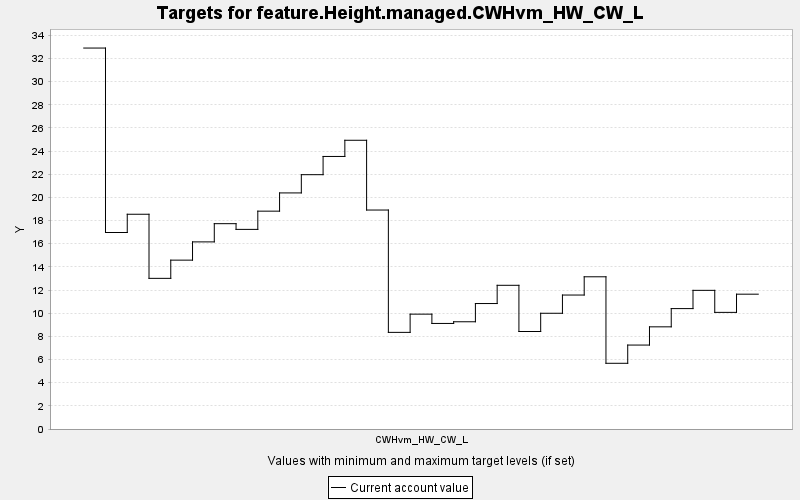

Values plotted in this chart, from the file beside it:
TARGET, PERIOD, YEAR, PERIODWIDTH, MINIMUM, MAXIMUM, MINWEIGHT, MAXWEIGHT, CURRENT, SUMMARY
feature.Height.managed.CWHvm_HW_CW_L, 0, 0, 10.0, 0.0, 10000, 1.0, 1.0, 32.9, 0.0
feature.Height.managed.CWHvm_HW_CW_L, 1, 10, 10.0, 0.0, 10000, 1.0, 1.0, 16.97, 0.0
feature.Height.managed.CWHvm_HW_CW_L, 2, 20, 10.0, 0.0, 10000, 1.0, 1.0, 18.55, 0.0
feature.Height.managed.CWHvm_HW_CW_L, 3, 30, 10.0, 0.0, 10000, 1.0, 1.0, 13.01, 0.0
feature.Height.managed.CWHvm_HW_CW_L, 4, 40, 10.0, 0.0, 10000, 1.0, 1.0, 14.58, 0.0
feature.Height.managed.CWHvm_HW_CW_L, 5, 50, 10.0, 0.0, 10000, 1.0, 1.0, 16.16, 0.0
feature.Height.managed.CWHvm_HW_CW_L, 6, 60, 10.0, 0.0, 10000, 1.0, 1.0, 17.73, 0.0
feature.Height.managed.CWHvm_HW_CW_L, 7, 70, 10.0, 0.0, 10000, 1.0, 1.0, 17.24, 0.0
feature.Height.managed.CWHvm_HW_CW_L, 8, 80, 10.0, 0.0, 10000, 1.0, 1.0, 18.81, 0.0
feature.Height.managed.CWHvm_HW_CW_L, 9, 90, 10.0, 0.0, 10000, 1.0, 1.0, 20.39, 0.0
feature.Height.managed.CWHvm_HW_CW_L, 10, 100, 10.0, 0.0, 10000, 1.0, 1.0, 21.96, 0.0
feature.Height.managed.CWHvm_HW_CW_L, 11, 110, 10.0, 0.0, 10000, 1.0, 1.0, 23.54, 0.0
feature.Height.managed.CWHvm_HW_CW_L, 12, 120, 10.0, 0.0, 10000, 1.0, 1.0, 24.93, 0.0
feature.Height.managed.CWHvm_HW_CW_L, 13, 130, 10.0, 0.0, 10000, 1.0, 1.0, 18.91, 0.0
feature.Height.managed.CWHvm_HW_CW_L, 14, 140, 10.0, 0.0, 10000, 1.0, 1.0, 8.345, 0.0
feature.Height.managed.CWHvm_HW_CW_L, 15, 150, 10.0, 0.0, 10000, 1.0, 1.0, 9.919, 0.0
feature.Height.managed.CWHvm_HW_CW_L, 16, 160, 10.0, 0.0, 10000, 1.0, 1.0, 9.116, 0.0
feature.Height.managed.CWHvm_HW_CW_L, 17, 170, 10.0, 0.0, 10000, 1.0, 1.0, 9.261, 0.0
feature.Height.managed.CWHvm_HW_CW_L, 18, 180, 10.0, 0.0, 10000, 1.0, 1.0, 10.84, 0.0
feature.Height.managed.CWHvm_HW_CW_L, 19, 190, 10.0, 0.0, 10000, 1.0, 1.0, 12.41, 0.0
feature.Height.managed.CWHvm_HW_CW_L, 20, 200, 10.0, 0.0, 10000, 1.0, 1.0, 8.42, 0.0
feature.Height.managed.CWHvm_HW_CW_L, 21, 210, 10.0, 0.0, 10000, 1.0, 1.0, 9.995, 0.0
feature.Height.managed.CWHvm_HW_CW_L, 22, 220, 10.0, 0.0, 10000, 1.0, 1.0, 11.57, 0.0
feature.Height.managed.CWHvm_HW_CW_L, 23, 230, 10.0, 0.0, 10000, 1.0, 1.0, 13.15, 0.0
feature.Height.managed.CWHvm_HW_CW_L, 24, 240, 10.0, 0.0, 10000, 1.0, 1.0, 5.675, 0.0
feature.Height.managed.CWHvm_HW_CW_L, 25, 250, 10.0, 0.0, 10000, 1.0, 1.0, 7.249, 0.0
feature.Height.managed.CWHvm_HW_CW_L, 26, 260, 10.0, 0.0, 10000, 1.0, 1.0, 8.823, 0.0
feature.Height.managed.CWHvm_HW_CW_L, 27, 270, 10.0, 0.0, 10000, 1.0, 1.0, 10.4, 0.0
feature.Height.managed.CWHvm_HW_CW_L, 28, 280, 10.0, 0.0, 10000, 1.0, 1.0, 11.97, 0.0
feature.Height.managed.CWHvm_HW_CW_L, 29, 290, 10.0, 0.0, 10000, 1.0, 1.0, 10.07, 0.0
feature.Height.managed.CWHvm_HW_CW_L, 30, 300, 10.0, 0.0, 10000, 1.0, 1.0, 11.64, 0.0
